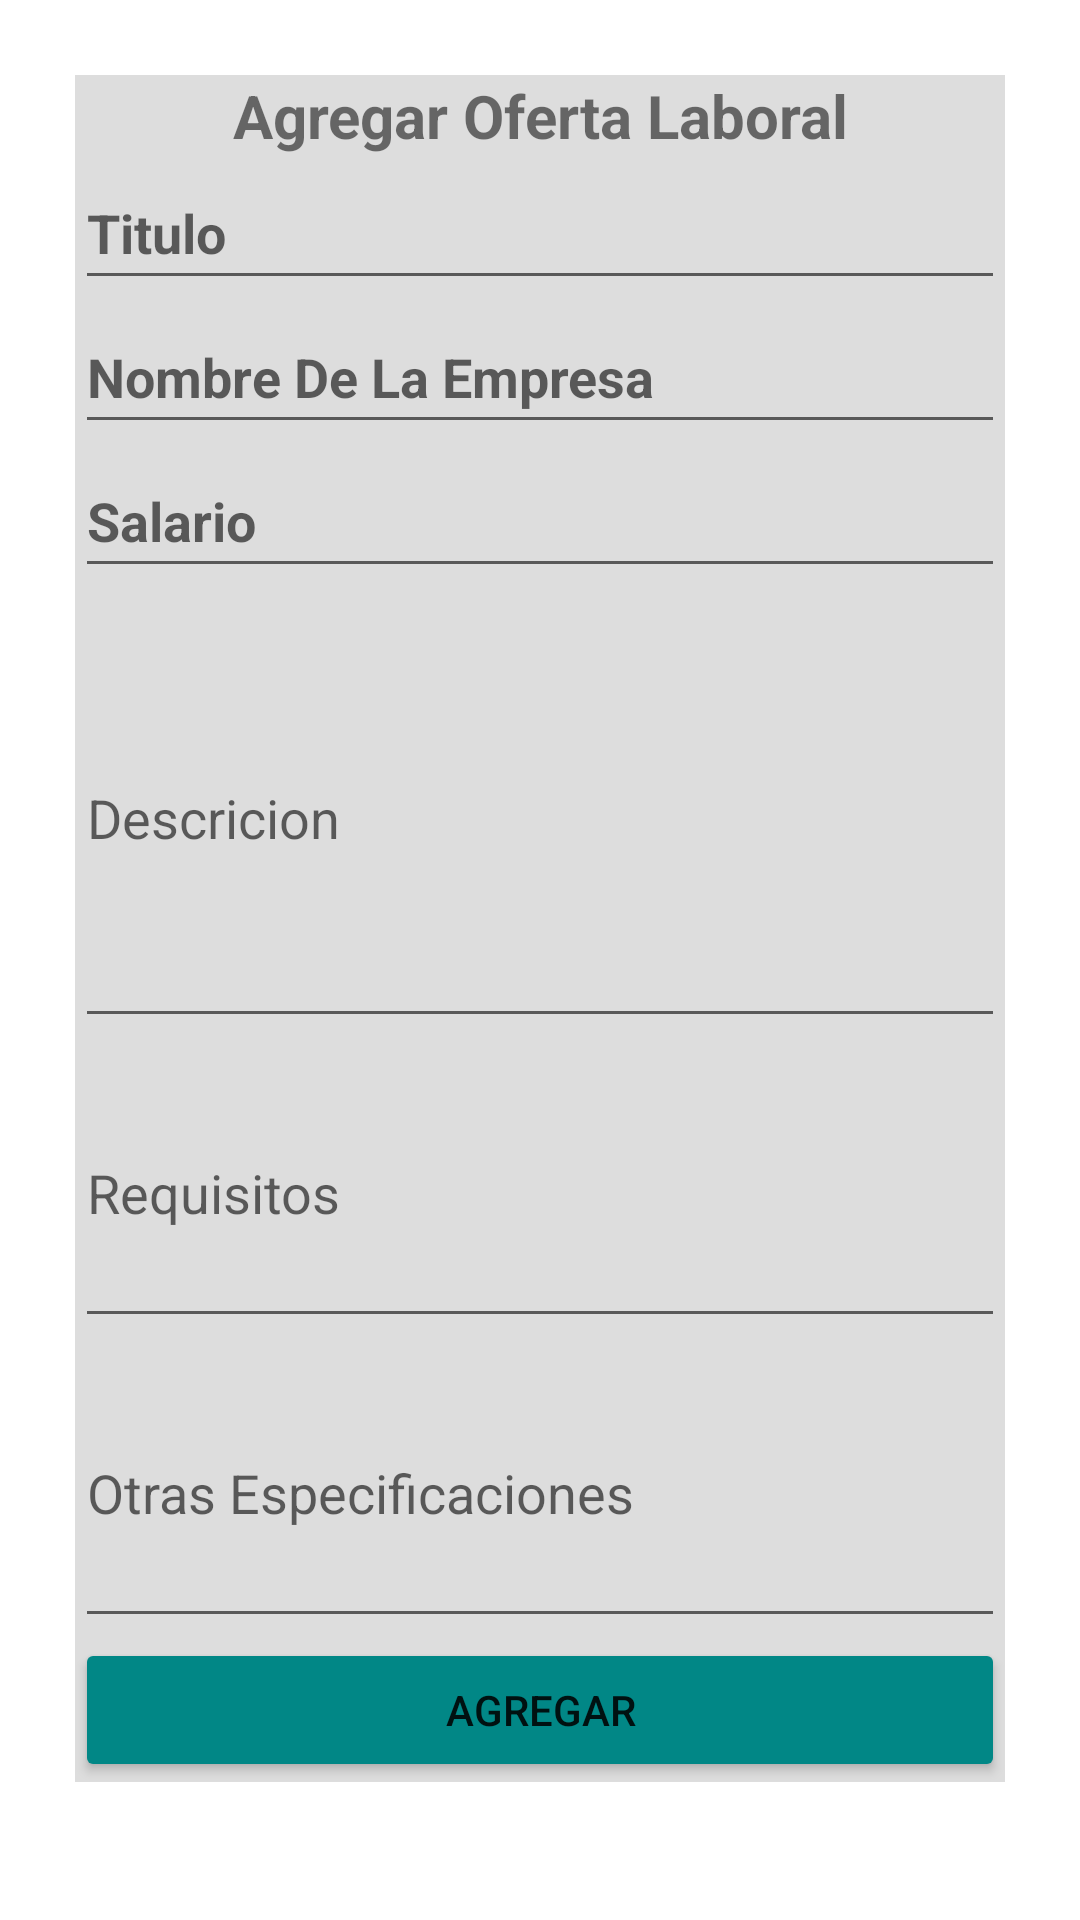

Android layout source for this screen:
<!-- AndroidManifest.xml: application theme Theme.Proyectico -->
<!-- res/layout/agregar_oferta.xml -->
<?xml version="1.0" encoding="utf-8"?>
<LinearLayout xmlns:android="http://schemas.android.com/apk/res/android"
    android:layout_width="match_parent"
    xmlns:app="http://schemas.android.com/apk/res-auto"
    xmlns:tools="http://schemas.android.com/tools"
    android:orientation="vertical"
    android:layout_height="match_parent"
    tools:context=".CrudOfertas"
    android:padding="15dp">


    <LinearLayout
        android:layout_width="match_parent"
        android:layout_height="wrap_content"
        android:id="@+id/vista_agregarOfertas"
        android:background="@color/white"
        android:layout_margin="10dp"
        android:orientation="vertical"
        android:backgroundTint="#B9D1D1D1">
        <ScrollView
            android:layout_width="match_parent"
            android:layout_height="wrap_content">
            <LinearLayout
                android:layout_width="match_parent"
                android:layout_height="wrap_content"
                android:orientation="vertical">
                <TextView
                    android:layout_width="match_parent"
                    android:layout_height="wrap_content"
                    android:id="@+id/agregar"
                    android:text="Agregar Oferta Laboral"
                    android:textStyle="bold"
                    android:textSize="20sp"
                    android:gravity="center">
                </TextView>
                <EditText
                    android:id="@+id/txt_Titulo"
                    android:layout_width="match_parent"
                    android:layout_height="wrap_content"
                    android:hint="Titulo"
                    android:textStyle="bold"
                    android:minHeight="48dp"
                    android:paddingTop="10dp"
                    android:textColor="@color/black"></EditText>
                <EditText
                    android:id="@+id/txt_NombreEmpresa"
                    android:layout_width="match_parent"
                    android:layout_height="wrap_content"
                    android:hint="Nombre De La Empresa"
                    android:textStyle="bold"
                    android:minHeight="48dp"
                    android:paddingTop="10dp"
                    android:textColor="@color/black"></EditText>
                <EditText
                    android:id="@+id/txt_Salario"
                    android:layout_width="match_parent"
                    android:layout_height="wrap_content"
                    android:hint="Salario"
                    android:textStyle="bold"
                    android:minHeight="48dp"
                    android:inputType="number"
                    android:paddingTop="10dp"
                    android:textColor="@color/black"></EditText>
                <EditText
                    android:id="@+id/txt_Descripcion"
                    android:layout_width="match_parent"
                    android:layout_height="wrap_content"
                    android:hint="Descricion"
                    android:minHeight="150dp"
                    android:paddingTop="10dp"
                    android:textColor="@color/black"></EditText>
                <EditText
                    android:id="@+id/txt_Requisitos"
                    android:layout_width="match_parent"
                    android:layout_height="wrap_content"
                    android:hint="Requisitos"
                    android:minHeight="100dp"
                    android:paddingTop="10dp"
                    android:textColor="@color/black"></EditText>
                <EditText
                    android:id="@+id/txt_Otros"
                    android:layout_width="match_parent"
                    android:layout_height="wrap_content"
                    android:hint="Otras Especificaciones"
                    android:minHeight="100dp"
                    android:paddingTop="10dp"
                    android:textColor="@color/black"></EditText>
                <Button
                    android:id="@+id/btn_Agregar"
                    android:layout_width="match_parent"
                    android:layout_height="wrap_content"
                    android:text="Agregar"
                    android:paddingTop="10dp"
                    android:backgroundTint="@color/teal_700">
                </Button>
            </LinearLayout>
        </ScrollView>


    </LinearLayout>

</LinearLayout>
<!-- resources referenced by this layout -->
<resources>
  <style name="Theme.Proyectico" parent="Theme.MaterialComponents.DayNight.DarkActionBar">
          
          <item name="colorPrimary">@color/purple_500</item>
          <item name="colorPrimaryVariant">@color/purple_700</item>
          <item name="colorOnPrimary">@color/white</item>
          
          <item name="colorSecondary">@color/teal_200</item>
          <item name="colorSecondaryVariant">@color/teal_700</item>
          <item name="colorOnSecondary">@color/black</item>
          
          <item name="android:statusBarColor" tools:targetApi="l">?attr/colorPrimaryVariant</item>
          
      </style>
  <!-- not gathered from this repository: default colours our renderer supplied (Android Studio template values) -->
  <color name="purple_500">#FF6200EE</color>
  <color name="purple_700">#FF3700B3</color>
  <color name="teal_200">#FF03DAC5</color>
  <color name="teal_700">#FF018786</color>
  <color name="black">#FF000000</color>
  <color name="white">#FFFFFFFF</color>
</resources>
